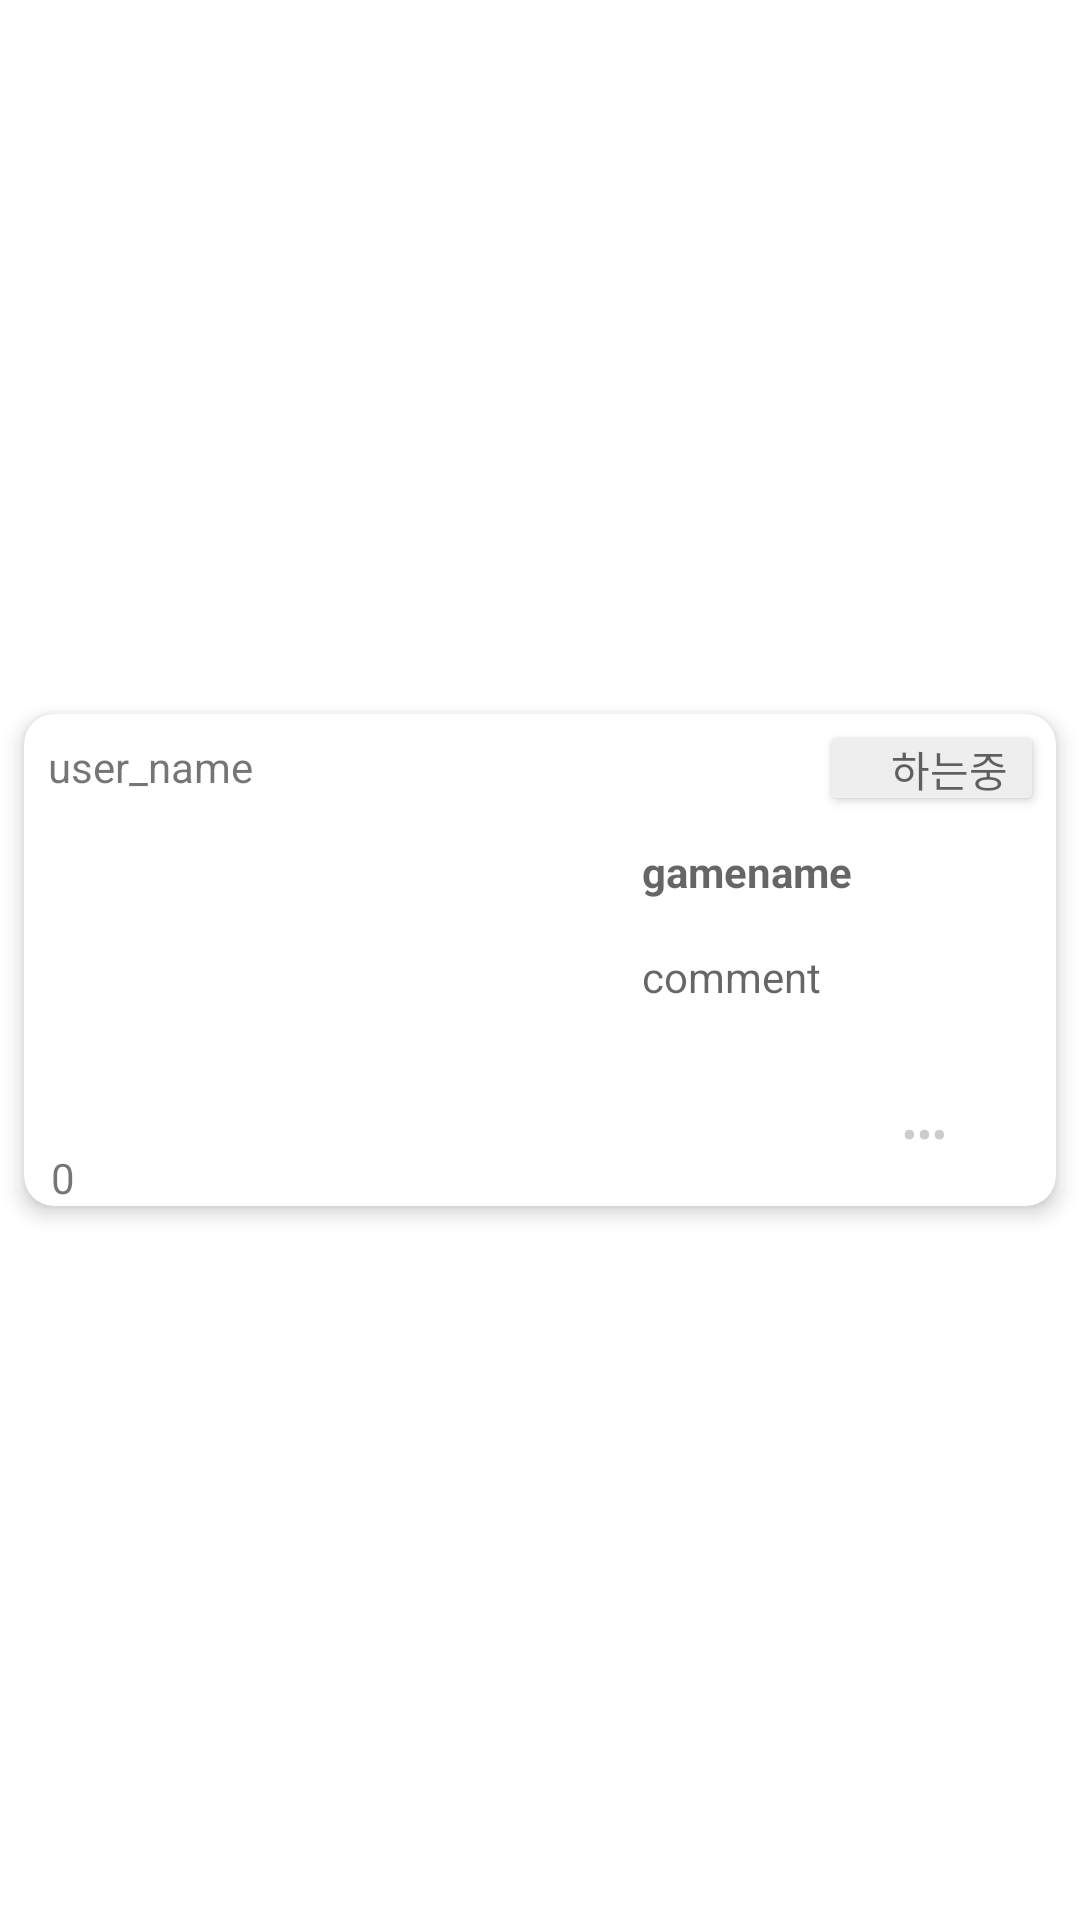

Write the Android layout XML for this screen, with the resource values it uses.
<!-- AndroidManifest.xml: application theme Theme.GameHub -->
<!-- res/layout/comment_item.xml -->
<?xml version="1.0" encoding="utf-8"?>
<androidx.constraintlayout.widget.ConstraintLayout xmlns:android="http://schemas.android.com/apk/res/android"
    xmlns:app="http://schemas.android.com/apk/res-auto"
    xmlns:tools="http://schemas.android.com/tools"
    android:layout_width="match_parent"
    android:layout_height="wrap_content"
    android:visibility="visible" >

    <androidx.cardview.widget.CardView
        android:layout_width="match_parent"
        android:layout_height="wrap_content"
        android:layout_margin="8dp"
        app:cardCornerRadius="10dp"
        app:cardElevation="4dp"
        app:layout_constraintBottom_toBottomOf="parent"
        app:layout_constraintTop_toTopOf="parent"
        tools:ignore="MissingConstraints"
        tools:layout_editor_absoluteX="8dp">

            <androidx.constraintlayout.widget.ConstraintLayout
                android:id="@+id/card"
                android:layout_width="match_parent"
                android:layout_height="wrap_content">

                <TextView
                    android:id="@+id/name"
                    android:layout_width="wrap_content"
                    android:layout_height="wrap_content"
                    android:layout_marginStart="8dp"
                    android:layout_marginTop="8dp"
                    android:text="user_name"
                    app:layout_constraintStart_toStartOf="parent"
                    app:layout_constraintTop_toTopOf="parent"/>

                <ImageView
                    android:id="@+id/imageHomeGame"
                    android:layout_width="190dp"
                    android:layout_height="110dp"
                    android:layout_marginStart="8dp"
                    android:layout_marginTop="8dp"
                    app:layout_constraintStart_toStartOf="parent"
                    app:layout_constraintTop_toBottomOf="@+id/name"
                    app:srcCompat="?attr/selectableItemBackground" />

                <androidx.cardview.widget.CardView
                    android:id="@+id/state"
                    android:layout_width="wrap_content"
                    android:layout_height="wrap_content"
                    android:layout_marginTop="8dp"
                    android:layout_marginEnd="8dp"
                    android:backgroundTint="@color/white"
                    app:cardCornerRadius="2dp"
                    app:layout_constraintEnd_toEndOf="parent"
                    app:layout_constraintTop_toTopOf="parent">

                    <androidx.constraintlayout.widget.ConstraintLayout
                        android:background="#EEEEEE"
                        android:layout_width="wrap_content"
                        android:layout_height="wrap_content">

                        <ImageView
                            android:id="@+id/stateimg"
                            android:layout_width="20dp"
                            android:layout_height="20dp"
                            app:layout_constraintEnd_toStartOf="@id/statetxt"
                            app:layout_constraintTop_toTopOf="@+id/statetxt" />

                        <TextView
                            android:id="@+id/statetxt"
                            android:layout_width="wrap_content"
                            android:layout_height="20dp"
                            android:layout_marginEnd="8dp"
                            android:hint="@string/playing"
                            app:layout_constraintEnd_toEndOf="parent" />
                    </androidx.constraintlayout.widget.ConstraintLayout>
                </androidx.cardview.widget.CardView>

                <TextView
                    android:id="@+id/textHomeGame"
                    android:layout_width="0dp"
                    android:layout_height="wrap_content"
                    android:layout_marginStart="8dp"
                    android:layout_marginTop="8dp"
                    android:layout_marginEnd="8dp"
                    android:gravity="start"
                    android:hint="gamename"
                    android:singleLine="false"
                    android:textStyle="bold"
                    app:layout_constraintEnd_toEndOf="parent"
                    app:layout_constraintStart_toEndOf="@+id/imageHomeGame"
                    app:layout_constraintTop_toTopOf="@+id/imageHomeGame" />

                <TextView
                    android:id="@+id/comment"
                    android:layout_width="wrap_content"
                    android:layout_height="wrap_content"
                    android:layout_marginTop="16dp"
                    android:hint="comment"
                    android:maxLines="4"
                    app:layout_constraintStart_toStartOf="@+id/textHomeGame"
                    app:layout_constraintTop_toBottomOf="@+id/textHomeGame" />

                <ImageButton
                    android:id="@+id/favorite"
                    android:layout_width="wrap_content"
                    android:layout_height="wrap_content"
                    android:layout_marginTop="8dp"
                    android:layout_marginBottom="8dp"
                    android:background="@color/white"
                    app:layout_constraintBottom_toBottomOf="parent"
                    app:layout_constraintStart_toStartOf="@+id/imageHomeGame"
                    app:layout_constraintTop_toBottomOf="@+id/imageHomeGame"
                    app:srcCompat="@drawable/favorite_border" />

                <TextView
                    android:id="@+id/favorite_number"
                    android:layout_width="wrap_content"
                    android:layout_height="wrap_content"
                    android:layout_marginStart="1dp"
                    android:text="0"
                    app:layout_constraintBottom_toBottomOf="@+id/favorite"
                    app:layout_constraintStart_toEndOf="@+id/favorite"
                    app:layout_constraintTop_toTopOf="@+id/favorite" />

                <Button
                    android:id="@+id/edit_comment"
                    android:layout_width="wrap_content"
                    android:layout_height="wrap_content"
                    android:background="@color/backwhite"
                    android:text="•••"
                    android:textColor="#CCCCCC"
                    app:layout_constraintBottom_toBottomOf="parent"
                    app:layout_constraintEnd_toEndOf="parent"/>
            </androidx.constraintlayout.widget.ConstraintLayout>
    </androidx.cardview.widget.CardView>
</androidx.constraintlayout.widget.ConstraintLayout>
<!-- resources referenced by this layout -->
<resources>
  <color name="backwhite">#00FF0000</color>
  <color name="white">#FFFFFFFF</color>
  <string name="playing">하는중</string>
  <style name="Theme.GameHub" parent="Theme.MaterialComponents.DayNight.DarkActionBar">
          
          <item name="colorPrimary">@color/purple_500</item>
          <item name="colorPrimaryVariant">@color/purple_700</item>
          <item name="colorOnPrimary">@color/white</item>
          
          <item name="colorSecondary">@color/teal_200</item>
          <item name="colorSecondaryVariant">@color/teal_700</item>
          <item name="colorOnSecondary">@color/black</item>
          
          <item name="android:statusBarColor">?attr/colorPrimaryVariant</item>
          
          <item name="windowNoTitle">true</item>
  
      </style>
  <color name="purple_500">#FF6200EE</color>
  <color name="purple_700">#FF3700B3</color>
  <color name="teal_200">#FF03DAC5</color>
  <color name="teal_700">#FF018786</color>
  <color name="black">#FF000000</color>
</resources>
